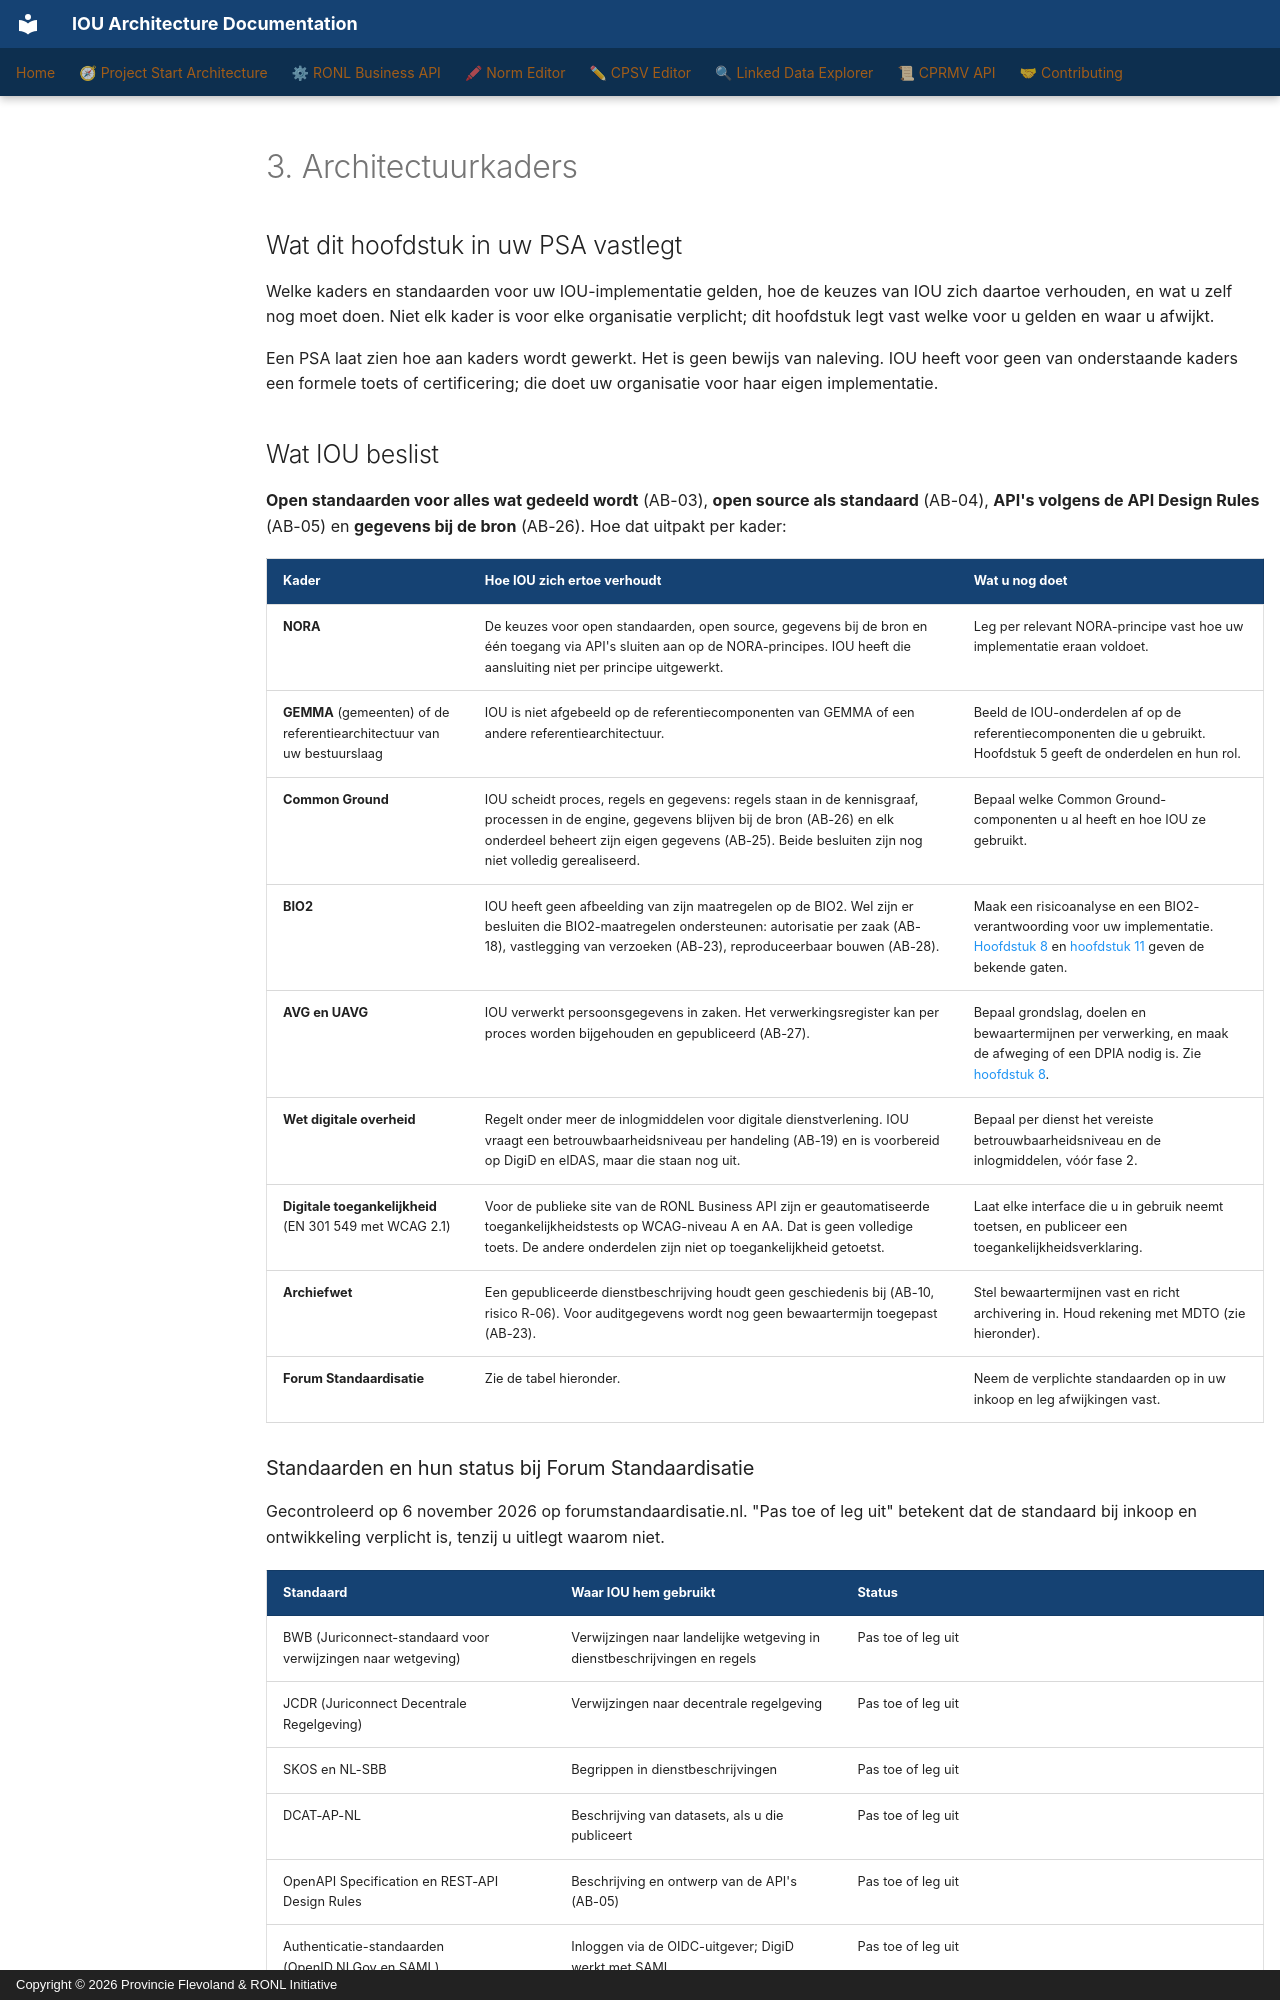

repository: sgort/iou-architectuur · page: nl/psa/03-architecture-frameworks/index.html · generator: mkdocs · copyright: Copyright © 2026 Provincie Flevoland & RONL Initiative

---
title: "3. Architectuurkaders"
scope: cross-cutting
verified:
  date: 2026-11-22
  against:
    CPSV Editor: "5d6345c"
    Linked Data Explorer: "4e80c74"
    RONL Business API: "1784a72"
    Norm Editor: "c47096b"
    CPRMV: "8262d3e"
---

# 3. Architectuurkaders

## Wat dit hoofdstuk in uw PSA vastlegt

Welke kaders en standaarden voor uw IOU-implementatie gelden, hoe de keuzes van
IOU zich daartoe verhouden, en wat u zelf nog moet doen. Niet elk kader is voor
elke organisatie verplicht; dit hoofdstuk legt vast welke voor u gelden en waar u
afwijkt.

Een PSA laat zien hoe aan kaders wordt gewerkt. Het is geen bewijs van naleving.
IOU heeft voor geen van onderstaande kaders een formele toets of certificering;
die doet uw organisatie voor haar eigen implementatie.

## Wat IOU beslist

**Open standaarden voor alles wat gedeeld wordt** (AB-03), **open source als
standaard** (AB-04), **API's volgens de API Design Rules** (AB-05) en **gegevens
bij de bron** (AB-26). Hoe dat uitpakt per kader:

| Kader | Hoe IOU zich ertoe verhoudt | Wat u nog doet |
|---|---|---|
| **NORA** | De keuzes voor open standaarden, open source, gegevens bij de bron en één toegang via API's sluiten aan op de NORA-principes. IOU heeft die aansluiting niet per principe uitgewerkt. | Leg per relevant NORA-principe vast hoe uw implementatie eraan voldoet. |
| **GEMMA** (gemeenten) of de referentiearchitectuur van uw bestuurslaag | IOU is niet afgebeeld op de referentiecomponenten van GEMMA of een andere referentiearchitectuur. | Beeld de IOU-onderdelen af op de referentiecomponenten die u gebruikt. Hoofdstuk 5 geeft de onderdelen en hun rol. |
| **Common Ground** | IOU scheidt proces, regels en gegevens: regels staan in de kennisgraaf, processen in de engine, gegevens blijven bij de bron (AB-26) en elk onderdeel beheert zijn eigen gegevens (AB-25). Beide besluiten zijn nog niet volledig gerealiseerd. | Bepaal welke Common Ground-componenten u al heeft en hoe IOU ze gebruikt. |
| **BIO2** | IOU heeft geen afbeelding van zijn maatregelen op de BIO2. Wel zijn er besluiten die BIO2-maatregelen ondersteunen: autorisatie per zaak (AB-18), vastlegging van verzoeken (AB-23), reproduceerbaar bouwen (AB-28). | Maak een risicoanalyse en een BIO2-verantwoording voor uw implementatie. [Hoofdstuk 8](08-security-and-privacy.md) en [hoofdstuk 11](11-decisions-and-risks.md) geven de bekende gaten. |
| **AVG en UAVG** | IOU verwerkt persoonsgegevens in zaken. Het verwerkingsregister kan per proces worden bijgehouden en gepubliceerd (AB-27). | Bepaal grondslag, doelen en bewaartermijnen per verwerking, en maak de afweging of een DPIA nodig is. Zie [hoofdstuk 8](08-security-and-privacy.md). |
| **Wet digitale overheid** | Regelt onder meer de inlogmiddelen voor digitale dienstverlening. IOU vraagt een betrouwbaarheidsniveau per handeling (AB-19) en is voorbereid op DigiD en eIDAS, maar die staan nog uit. | Bepaal per dienst het vereiste betrouwbaarheidsniveau en de inlogmiddelen, vóór fase 2. |
| **Digitale toegankelijkheid** (EN 301 549 met WCAG 2.1) | Voor de publieke site van de RONL Business API zijn er geautomatiseerde toegankelijkheidstests op WCAG-niveau A en AA. Dat is geen volledige toets. De andere onderdelen zijn niet op toegankelijkheid getoetst. | Laat elke interface die u in gebruik neemt toetsen, en publiceer een toegankelijkheidsverklaring. |
| **Archiefwet** | Een gepubliceerde dienstbeschrijving houdt geen geschiedenis bij (AB-10, risico R-06). Voor auditgegevens wordt nog geen bewaartermijn toegepast (AB-23). | Stel bewaartermijnen vast en richt archivering in. Houd rekening met MDTO (zie hieronder). |
| **Forum Standaardisatie** | Zie de tabel hieronder. | Neem de verplichte standaarden op in uw inkoop en leg afwijkingen vast. |
